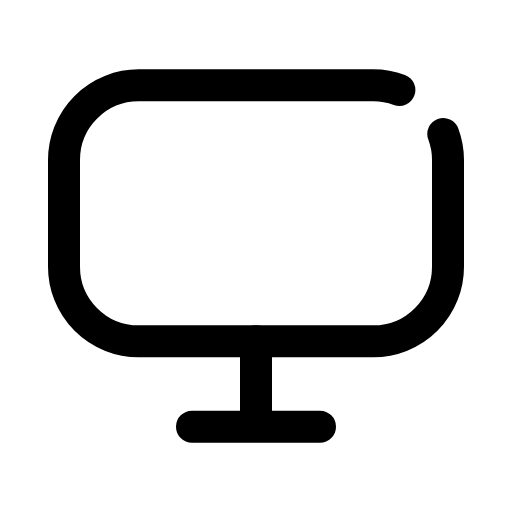
t = 0.00 s
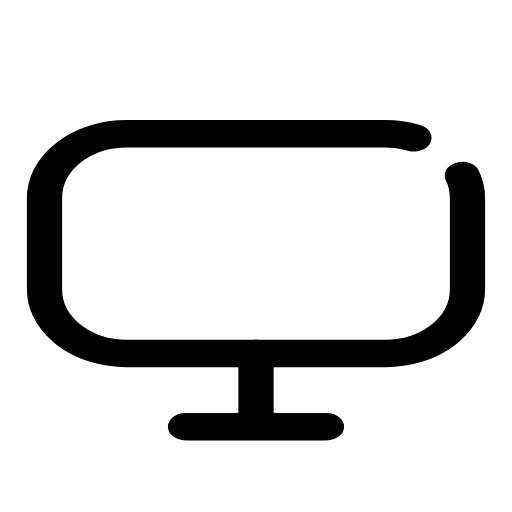
t = 0.14 s
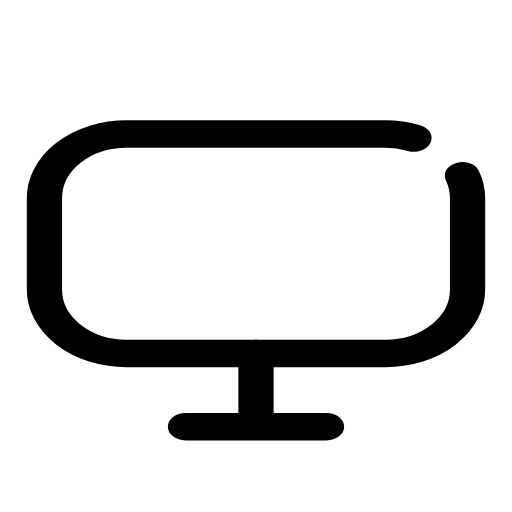
t = 0.21 s
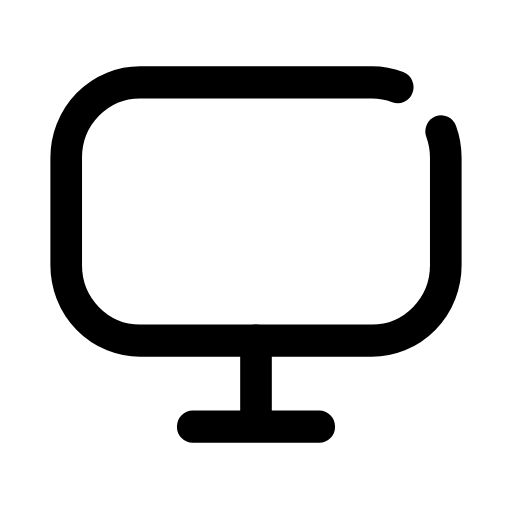
t = 0.33 s
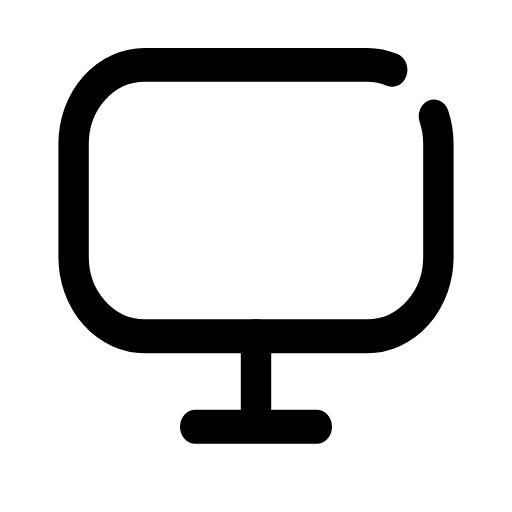
t = 0.49 s
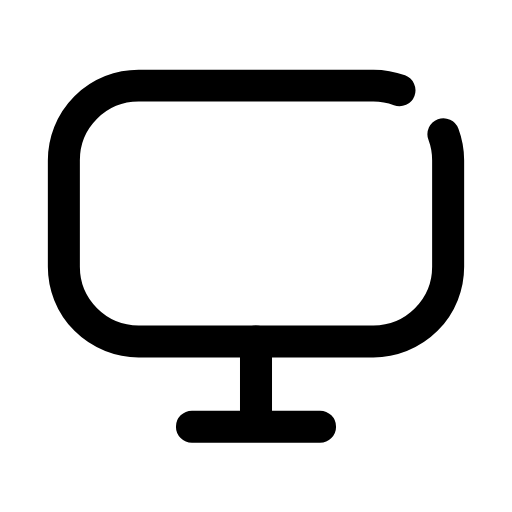
t = 0.60 s

The animated SVG that drew these frames (rendered in a browser with its animation timeline set to each time). Animation: 1 CSS @keyframes rule; one cycle of 0.70 s, repeats indefinitely.

<svg xmlns="http://www.w3.org/2000/svg" viewBox="0 0 24 24" width="24" height="24" class="rd-a-monitor" data-rd-animate="hover"><style>.rd-a-monitor{overflow:visible}.rd-a-monitor *{transform-box:view-box}.rd-a-monitor .a{transform-origin:12px 20px}@media (prefers-reduced-motion:no-preference){.rd-a-monitor[data-rd-animate="hover"]:hover .a,:hover>.rd-a-monitor[data-rd-animate="parent"] .a,.rd-a-monitor[data-rd-animate="play"] .a,.rd-a-monitor[data-rd-animate="loop"] .a{animation:rd-monitor-m calc(0.7s*var(--rd-speed,1)) cubic-bezier(.34,1.3,.5,1)}.rd-a-monitor[data-rd-animate="loop"] *{animation-iteration-count:infinite!important}@keyframes rd-monitor-m{0%,100%{scale:1 1}40%{scale:1.1 .86}70%{scale:.95 1.06}}}</style><g fill="none" stroke="currentColor" stroke-linecap="round" stroke-linejoin="round" stroke-width="1.5"><g class="a"><path d="M20.78 6.28A3.5 3.5 0 0 1 21 7.5V12.5A3.5 3.5 0 0 1 17.5 16H6.5A3.5 3.5 0 0 1 3 12.5V7.5A3.5 3.5 0 0 1 6.5 4H17.5A3.5 3.5 0 0 1 18.72 4.22"/><path d="M9 20h6M12 16v4"/></g></g></svg>
